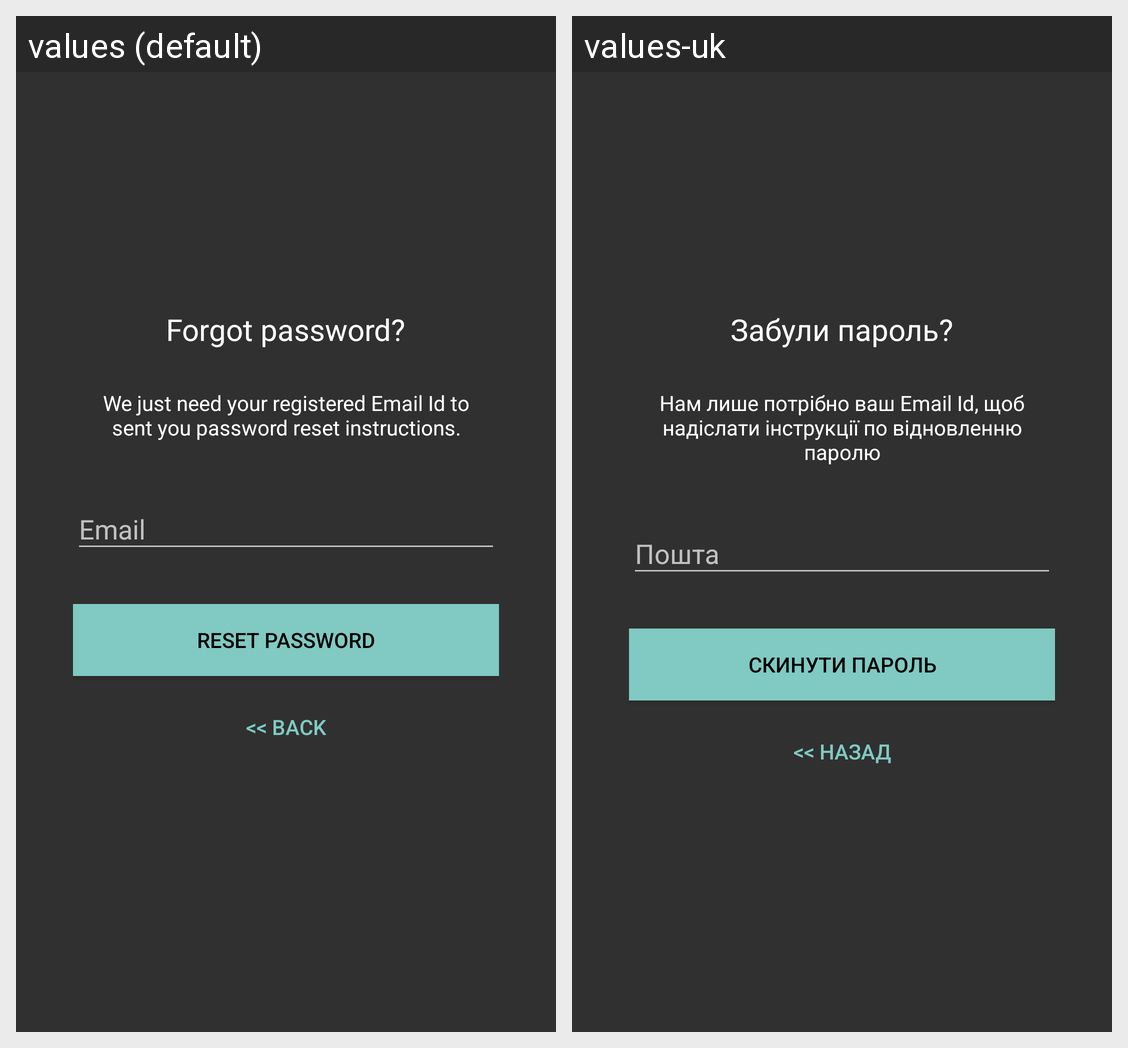

Strings drawn on this Android screen and how each of the app's shown locales translates them:
Android screen res/layout/activity_password_restore.xml rendered under 2 locales, left to right: values (default), values-uk. Device: Nexus 5 (rendered at 1080×1920; each locale shown at half size, 540×960, under a caption strip naming it); theme AppTheme.
Strings drawn on this screen, with the default value and each locale's value (text and hints the layout hard-codes, and strings that could not be matched under every locale, appear in the picture but are not listed):

lbl_forgot_password
  values: Forgot password?
  values-uk: Забули пароль?

forgot_password_msg
  values: We just need your registered Email Id to sent you password reset instructions.
  values-uk: Нам лише потрібно ваш Email Id, щоб надіслати інструкції по відновленню паролю

btn_reset_password
  values: Reset Password
  values-uk: скинути пароль

btn_back
  values: << Back
  values-uk: << Назад
